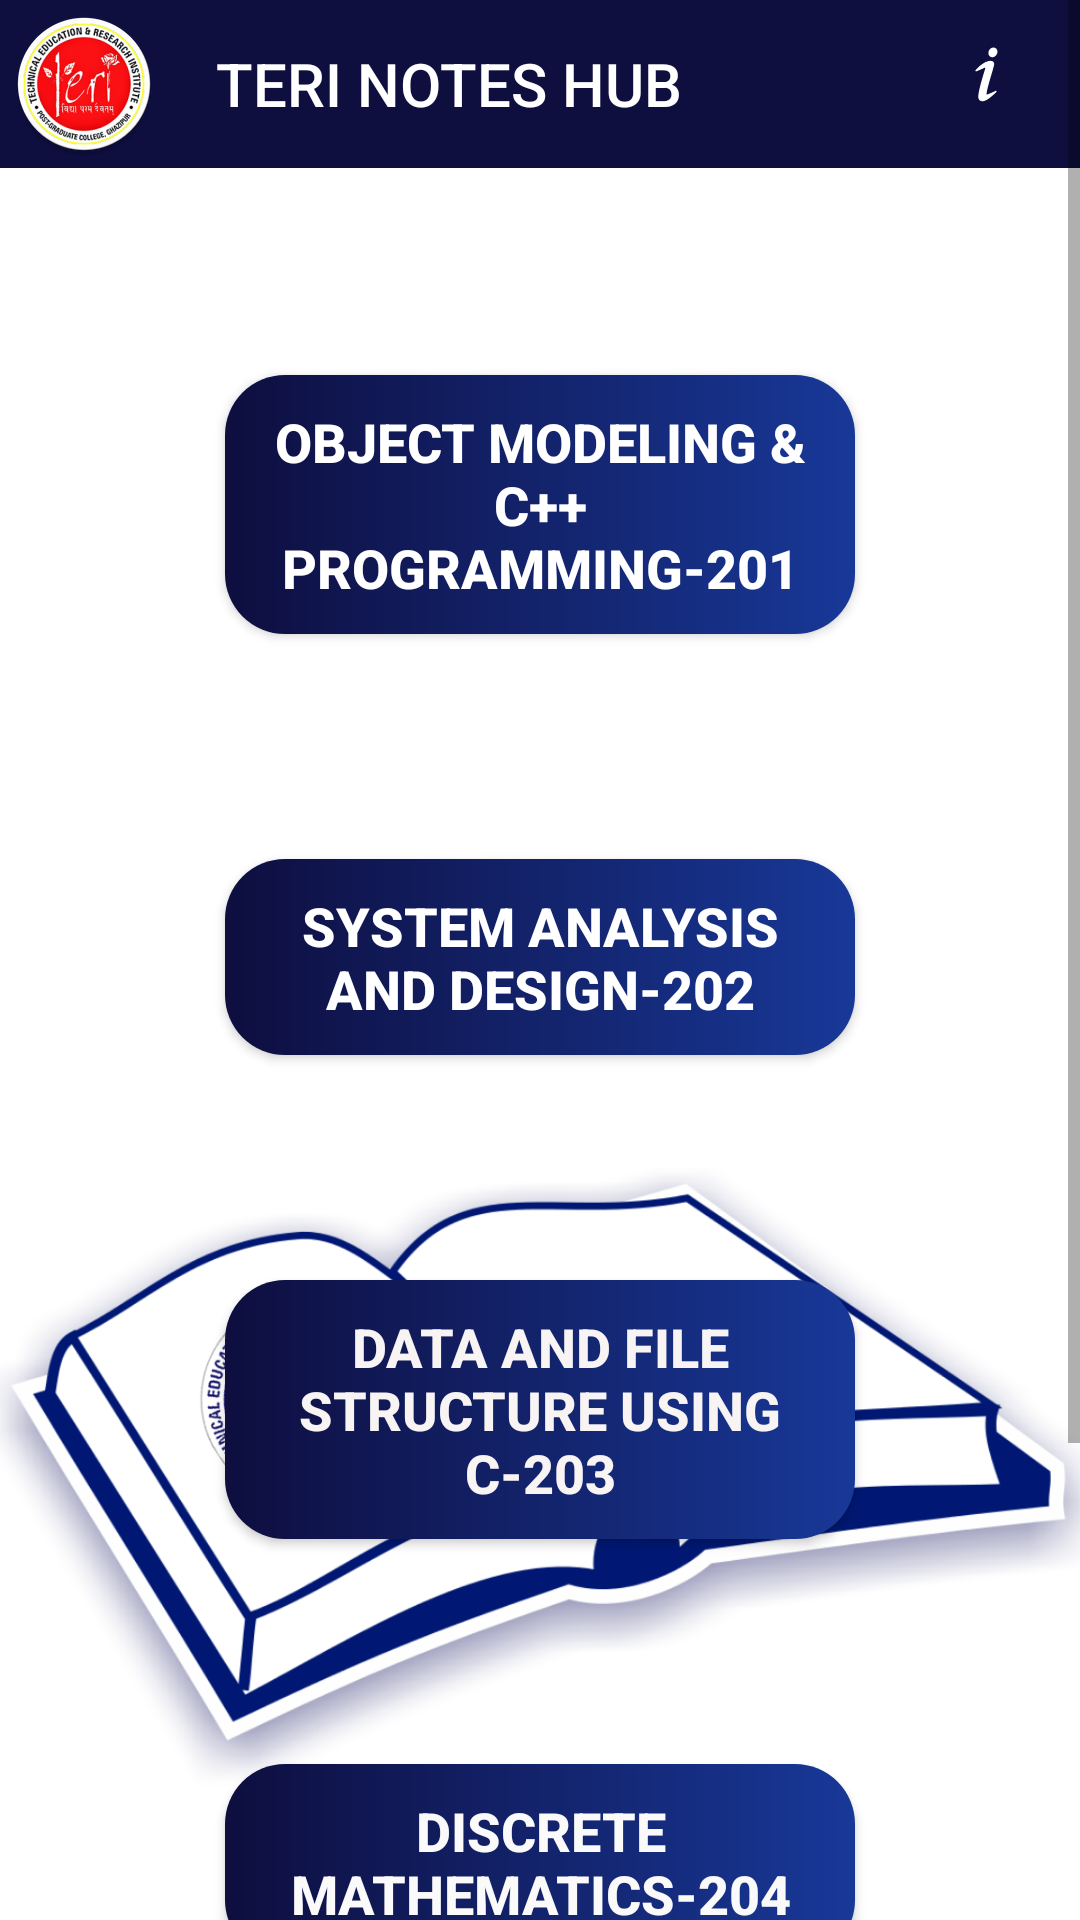

Produce the Android XML layout that renders to this screen, including the resource entries it uses.
<!-- AndroidManifest.xml: application theme AppTheme -->
<!-- res/layout/activity_second_semester.xml -->
<?xml version="1.0" encoding="utf-8"?>
<ScrollView xmlns:android="http://schemas.android.com/apk/res/android"
    xmlns:tools="http://schemas.android.com/tools"
    android:layout_width="match_parent"
    android:layout_height="match_parent"
    android:background="@drawable/background_img">

    <RelativeLayout
        android:id="@+id/second_semester"
        android:layout_width="wrap_content"
        android:layout_height="wrap_content"
        tools:context=".second_semester">


        <Button
            android:id="@+id/first_sem"
            android:layout_width="wrap_content"
            android:layout_height="wrap_content"
            android:layout_alignParentStart="true"
            android:layout_alignParentEnd="true"
            android:layout_marginStart="75dp"
            android:layout_marginTop="125dp"
            android:layout_marginEnd="75dp"
            android:background="@drawable/gradient"
            android:padding="10dp"
            android:shadowColor="#FF0000"
            android:text="@string/cpp"
            android:textColor="#FFFFFF"
            android:textColorHighlight="#4EA802"
            android:textSize="18sp"
            android:textStyle="bold" />

        <Button
            android:id="@+id/second_sem"
            android:layout_width="wrap_content"
            android:layout_height="wrap_content"
            android:layout_below="@+id/first_sem"
            android:layout_alignParentStart="true"
            android:layout_alignParentEnd="true"
            android:layout_marginStart="75dp"
            android:layout_marginTop="75dp"
            android:layout_marginEnd="75dp"
            android:background="@drawable/gradient"
            android:padding="10dp"
            android:shadowColor="#FF0000"
            android:text="@string/sad"
            android:textColor="#FFFFFF"
            android:textColorHighlight="#52B500"
            android:textSize="18sp"
            android:textStyle="bold" />

        <Button
            android:id="@+id/third_sem"
            android:layout_width="wrap_content"
            android:layout_height="wrap_content"
            android:layout_below="@+id/second_sem"
            android:layout_alignParentStart="true"
            android:layout_alignParentEnd="true"
            android:layout_marginStart="75dp"
            android:layout_marginTop="75dp"
            android:layout_marginEnd="75dp"
            android:background="@drawable/gradient"
            android:padding="10dp"
            android:shadowColor="#FF0000"
            android:text="@string/dfsuc"
            android:textColor="#F8F4F4"
            android:textColorHighlight="#469702"
            android:textSize="18sp"
            android:textStyle="bold" />

        <Button
            android:id="@+id/fourth_sem"
            android:layout_width="wrap_content"
            android:layout_height="wrap_content"
            android:layout_below="@+id/third_sem"
            android:layout_alignParentStart="true"
            android:layout_alignParentEnd="true"
            android:layout_marginStart="75dp"
            android:layout_marginTop="75dp"
            android:layout_marginEnd="75dp"
            android:background="@drawable/gradient"
            android:padding="10dp"
            android:shadowColor="#FF0000"
            android:text="@string/dm"
            android:textColor="#FAFAFA"
            android:textColorHighlight="#4CA303"
            android:textSize="18sp"
            android:textStyle="bold" />

        <Button
            android:id="@+id/ques_paper"
            android:layout_width="wrap_content"
            android:layout_height="wrap_content"
            android:layout_below="@+id/fourth_sem"
            android:layout_alignParentStart="true"
            android:layout_alignParentEnd="true"
            android:layout_marginStart="75dp"
            android:layout_marginTop="75dp"
            android:layout_marginEnd="75dp"
            android:layout_marginBottom="75dp"
            android:background="@drawable/gradient"
            android:padding="10dp"
            android:shadowColor="#FF0000"
            android:text="@string/papers"
            android:textColor="#FAFAFA"
            android:textColorHighlight="#4CA303"
            android:textSize="18sp"
            android:textStyle="bold" />

        <include
            android:id="@+id/toolbar"
            layout="@layout/toolbar"/>
    </RelativeLayout>
</ScrollView>
<!-- res/layout/toolbar.xml (included above) -->
<?xml version="1.0" encoding="utf-8"?>
<androidx.appcompat.widget.Toolbar xmlns:android="http://schemas.android.com/apk/res/android"
    xmlns:app="http://schemas.android.com/apk/res-auto"
    android:id="@+id/toolbar"
    android:layout_width="match_parent"
    android:layout_height="?attr/actionBarSize"
    android:background="@color/colorPrimaryDark"
    android:theme="@style/CustomTheme"
    app:navigationIcon="@mipmap/ic_watermark"
    app:title="@string/app_name"
    app:menu="@menu/appbar_menu"
    >
</androidx.appcompat.widget.Toolbar>
<!-- resources referenced by this layout -->
<resources>
  <color name="colorPrimaryDark">#0e0e3f</color>
  <!-- drawable background_img: png bitmap (drawable, 242765 bytes) -->
  <!-- drawable gradient (drawable) -->
  <?xml version="1.0" encoding="utf-8"?>
  <layer-list xmlns:android="http://schemas.android.com/apk/res/android">
  <item>
      <shape android:shape="rectangle">
          <gradient android:startColor="@color/colorPrimaryDark"
              android:type="linear"
              android:endColor="@color/sky_blue"/>
          <corners android:radius="20dp"/>
      </shape>
  </item>
  </layer-list>
  <!-- mipmap ic_watermark: png bitmap (mipmap-hdpi, 9363 bytes) -->
  <string name="app_name">TERI NOTES HUB</string>
  <string name="cpp">Object Modeling &amp; C++ Programming-201</string>
  <string name="dfsuc">Data And File Structure Using C-203</string>
  <string name="dm">Discrete Mathematics-204</string>
  <string name="papers">Question Papers</string>
  <string name="sad">System Analysis And Design-202</string>
  <style name="CustomTheme" parent="Theme.AppCompat.NoActionBar">
          <item name="android:textColor">@color/white</item>
          <item name="background">@color/colorPrimaryDark</item>
          <item name="colorPrimary">@color/colorPrimary</item>
          <item name="colorPrimaryDark">@color/colorPrimaryDark</item>
          <item name="colorAccent">@color/colorAccent</item>
      </style>
  <style name="AppTheme" parent="Theme.AppCompat.Light.NoActionBar">
          
          <item name="windowNoTitle">true</item>
          <item name="windowActionBar">false</item>
          <item name="colorPrimary">@color/colorPrimary</item>
          <item name="colorPrimaryDark">@color/colorPrimaryDark</item>
          <item name="colorAccent">@color/colorAccent</item>
          <item name="android:windowAnimationStyle">@style/CustomActivityAnimation</item>
      </style>
  <color name="sky_blue">#183898</color>
  <color name="white">#ffffff</color>
  <color name="colorPrimary">#0e0e3f</color>
  <color name="colorAccent">#CAFAFE</color>
  <style name="CustomActivityAnimation" parent="@android:style/Animation.Activity">
          <item name="android:activityOpenEnterAnimation">@anim/slide_in_right</item>
          <item name="android:activityOpenExitAnimation">@anim/slide_out_left</item>
          <item name="android:activityCloseEnterAnimation">@anim/slide_in_left</item>
          <item name="android:activityCloseExitAnimation">@anim/slide_out_right</item>
      </style>
</resources>
